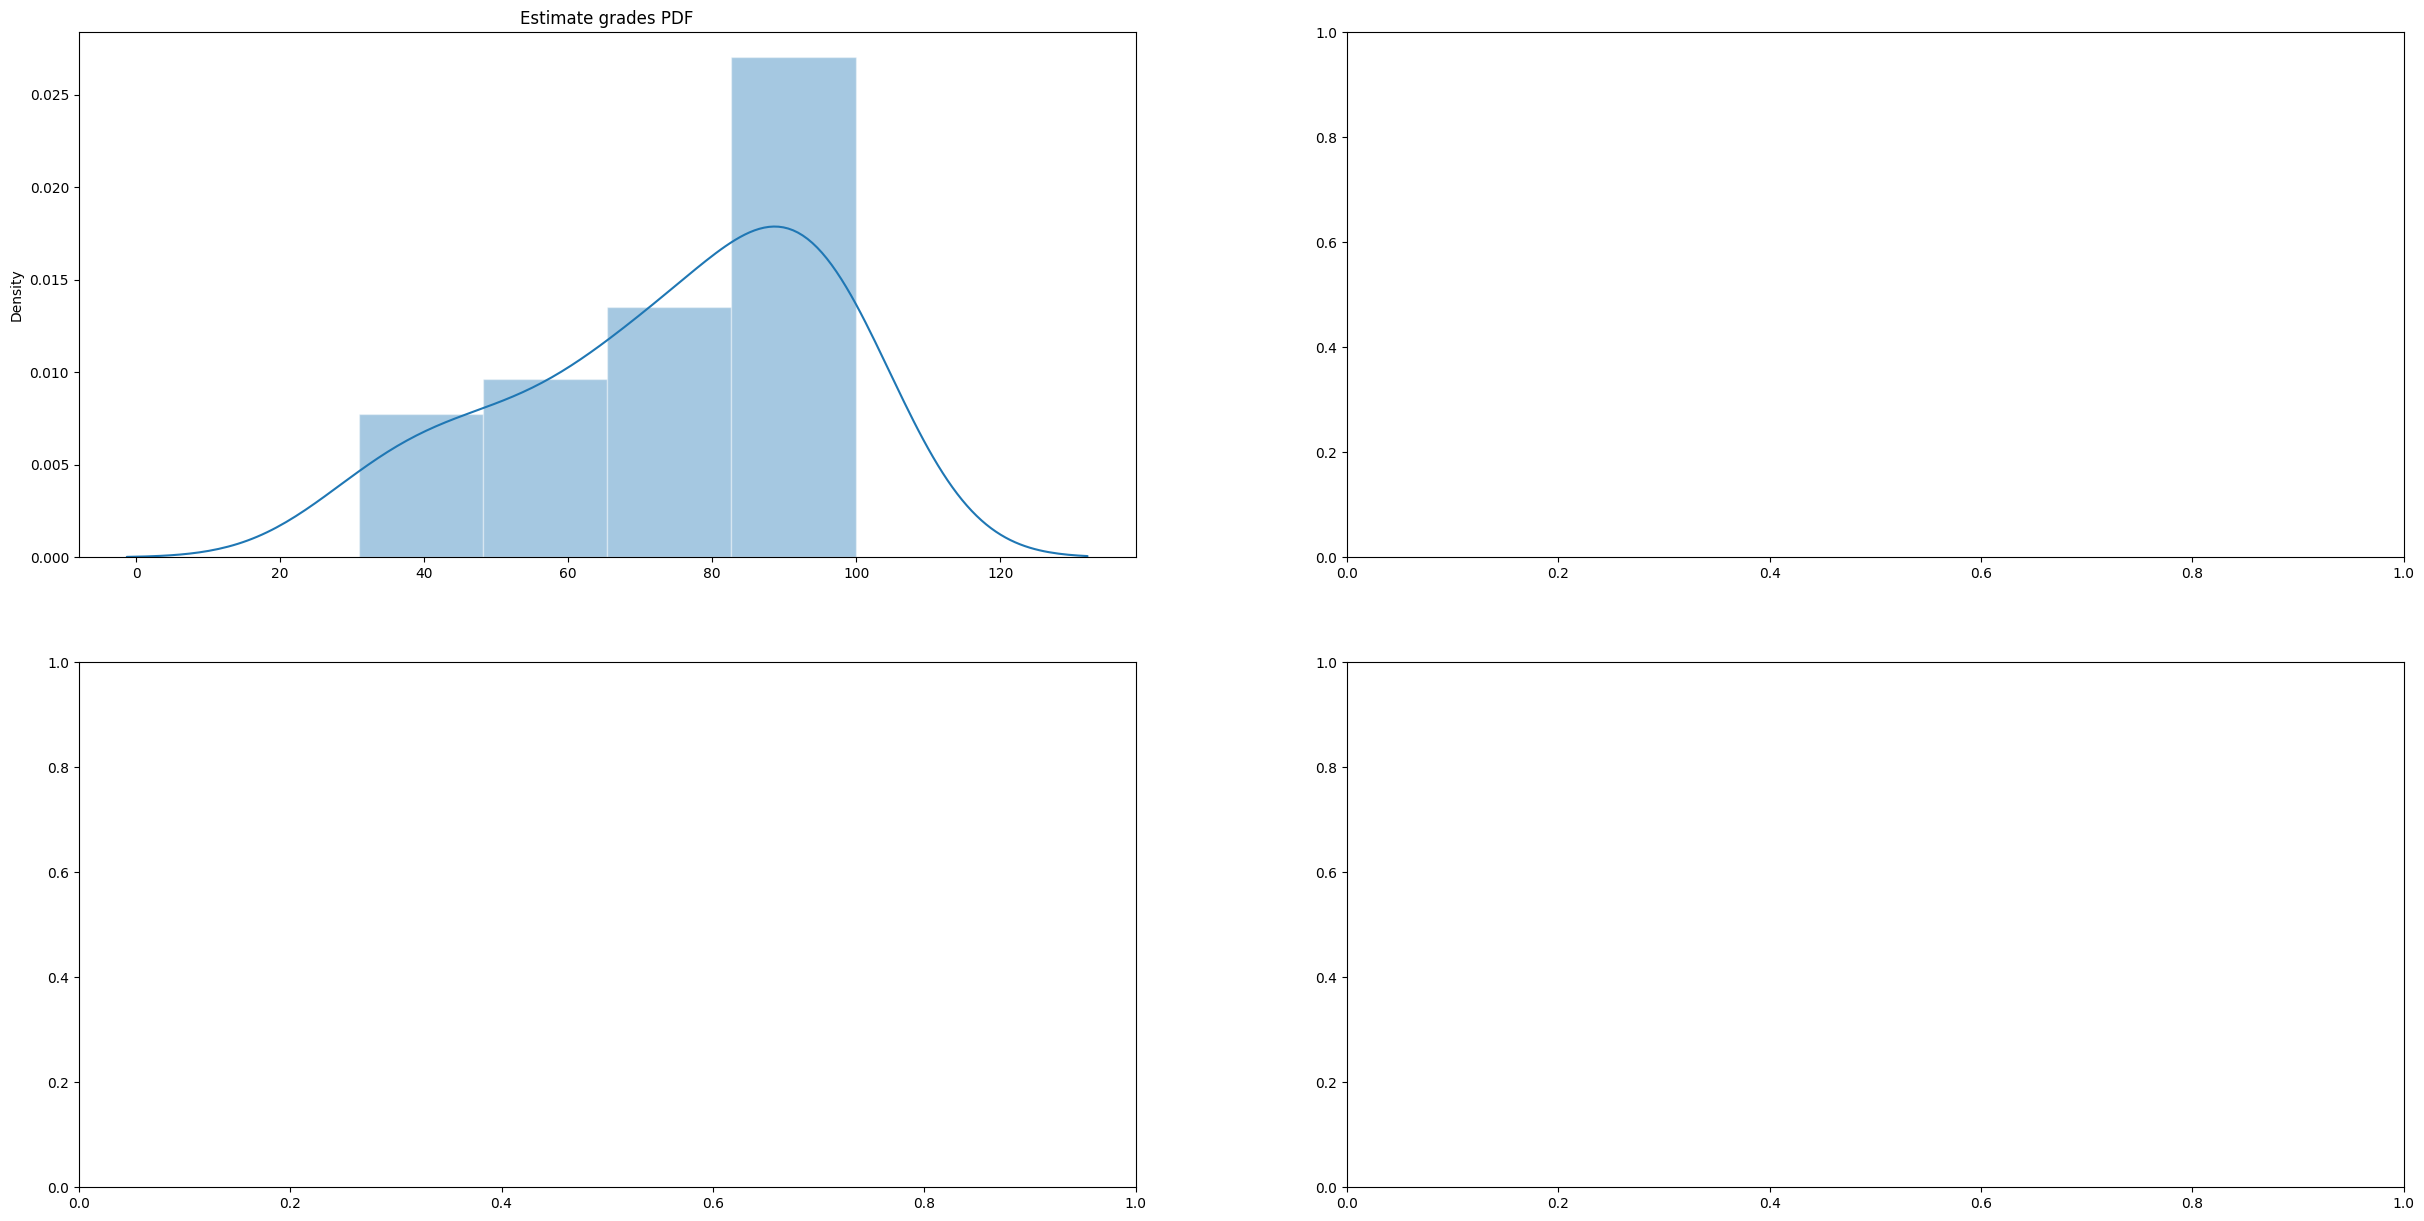

This chart was generated by the following Python code: (Note: this script raises an exception after producing the figure.)
# https://stackoverflow.com/questions/38931566
def background_gradient(s, m=None, M=None, cmap='Reds', low=0, high=0):
    if m is None:
        m = s.min().min()
    if M is None:
        M = s.max().max()
    rng = M - m
    norm = colors.Normalize(m - (rng * low), M + (rng * high))
    normed = s.apply(lambda x: norm(x.values))
    cm = plt.cm.get_cmap(cmap)
    c = normed.applymap(lambda x: colors.rgb2hex(cm(x)))
    ret = c.applymap(lambda x: 'background-color: %s' % x)
    return ret



%load_ext autoreload
%autoreload 2
from matplotlib import colors
import matplotlib.pyplot as plt
import numpy as np
import seaborn as sns
import pandas as pd
import math

from scipy.stats import truncnorm

# https://stackoverflow.com/questions/36894191/how-to-get-a-normal-distribution-within-a-range-in-numpy
def get_truncated_normal(mean, sd, size, low, upp):
    return truncnorm((low - mean) / sd, (upp - mean) / sd, loc=mean, scale=sd).rvs(size)

num_students = 30

mean_A = 80
std_A = 20

mean_E = 75
std_E = 25

grades_A = get_truncated_normal(mean_A, std_A, num_students, 0, 100)  # np.random.normal(mean_A, std_A, num_A)
grades_E = get_truncated_normal(mean_E, std_E, num_students, 0, 100)  # np.random.normal(mean_B, std_B, num_B)

fig, ax = plt.subplots(2, 2, figsize=(30,15))

sns.set(color_codes=True)
ax[0][0].set_title("Actual grades PDF")
sns.distplot(grades_A, kde=True, rug=False, ax=ax[0][0])
ax[0][0].set_title("Estimate grades PDF")
sns.distplot(grades_B, kde=True, rug=False, ax=ax[0][1])
sns.distplot(grades_A, kde=False, rug=True, ax=ax[1][0])
sns.distplot(grades_B, kde=False, rug=True, ax=ax[1][1])

num_bins = 10
bins = np.linspace(0, 100, num_bins + 1)

# Cut creates a mapping of each value to the appropriate bin
cut_A = pd.cut(grades_A, bins=bins, include_lowest=True, right=True)
cut_E = pd.cut(grades_E, bins=bins, include_lowest=True, right=True)

pd.DataFrame({'grades': grades_A, 'cut': cut_A})


df_A = pd.DataFrame({'bucket':cut_A}).reset_index()
df_E = pd.DataFrame({'bucket': cut_E}).reset_index()

merged_df = pd.merge(df_A, df_E, on=['index'], suffixes=('_actual', '_estimated'))

# 
  # https://stackoverflow.com/a/43921476/768439
#   m, n = len(merged_df.index.levels[0]), len(merged_df.index.levels[1])
#   trans_matrix = merged_df.values.reshape(m, n)


merged_df = merged_df.groupby(['bucket_actual', 'bucket_estimated']).count()
merged_df

# https://stackoverflow.com/a/43921476/768439
# Simply converting a multi-leveled pandas dataframe into a 2d numpy array
m, n = len(merged_df.index.levels[0]), len(merged_df.index.levels[1])
trans_matrix = merged_df.values.reshape(m, n)

merged_df.values.reshape(m, n)

total = num_students # len(df)
axis = np.linspace(5, 105, num_bins + 1)[:-1]
trans_df = pd.DataFrame(trans_matrix, columns=axis, index=axis)
trans_df = trans_df.applymap(lambda val: 0 if math.isnan(val) else round(val / total, 2))
trans_df

trans_df.columns.name = 'Estimated'
trans_df.index.name = 'Actual'
trans_df.style.set_caption("Transition matrix").apply(background_gradient, high=1, axis=None)

